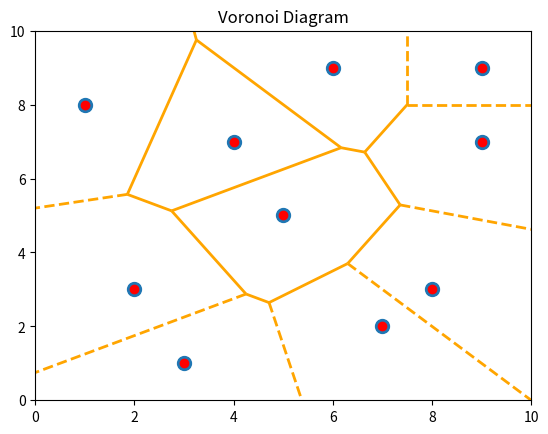

The matplotlib source for this figure:
import numpy as np
import matplotlib.pyplot as plt
from scipy.spatial import Voronoi, voronoi_plot_2d

# Define the set of points (sites)
points = np.array([
    [2, 3], [5, 5], [8, 3], [4, 7], [6, 9],
    [1, 8], [9, 7], [3, 1], [7, 2], [9, 9]
])

# Generate the Voronoi diagram
vor = Voronoi(points)

# Plotting the Voronoi diagram
fig, ax = plt.subplots()
voronoi_plot_2d(vor, ax=ax, show_vertices=False, line_colors='orange', line_width=2, point_size=20)

# Plot the original points
ax.plot(points[:, 0], points[:, 1], 'o', color='red')

# Set plot limits and title
plt.xlim(0, 10)
plt.ylim(0, 10)
plt.title('Voronoi Diagram')

# Display the plot
plt.show()

